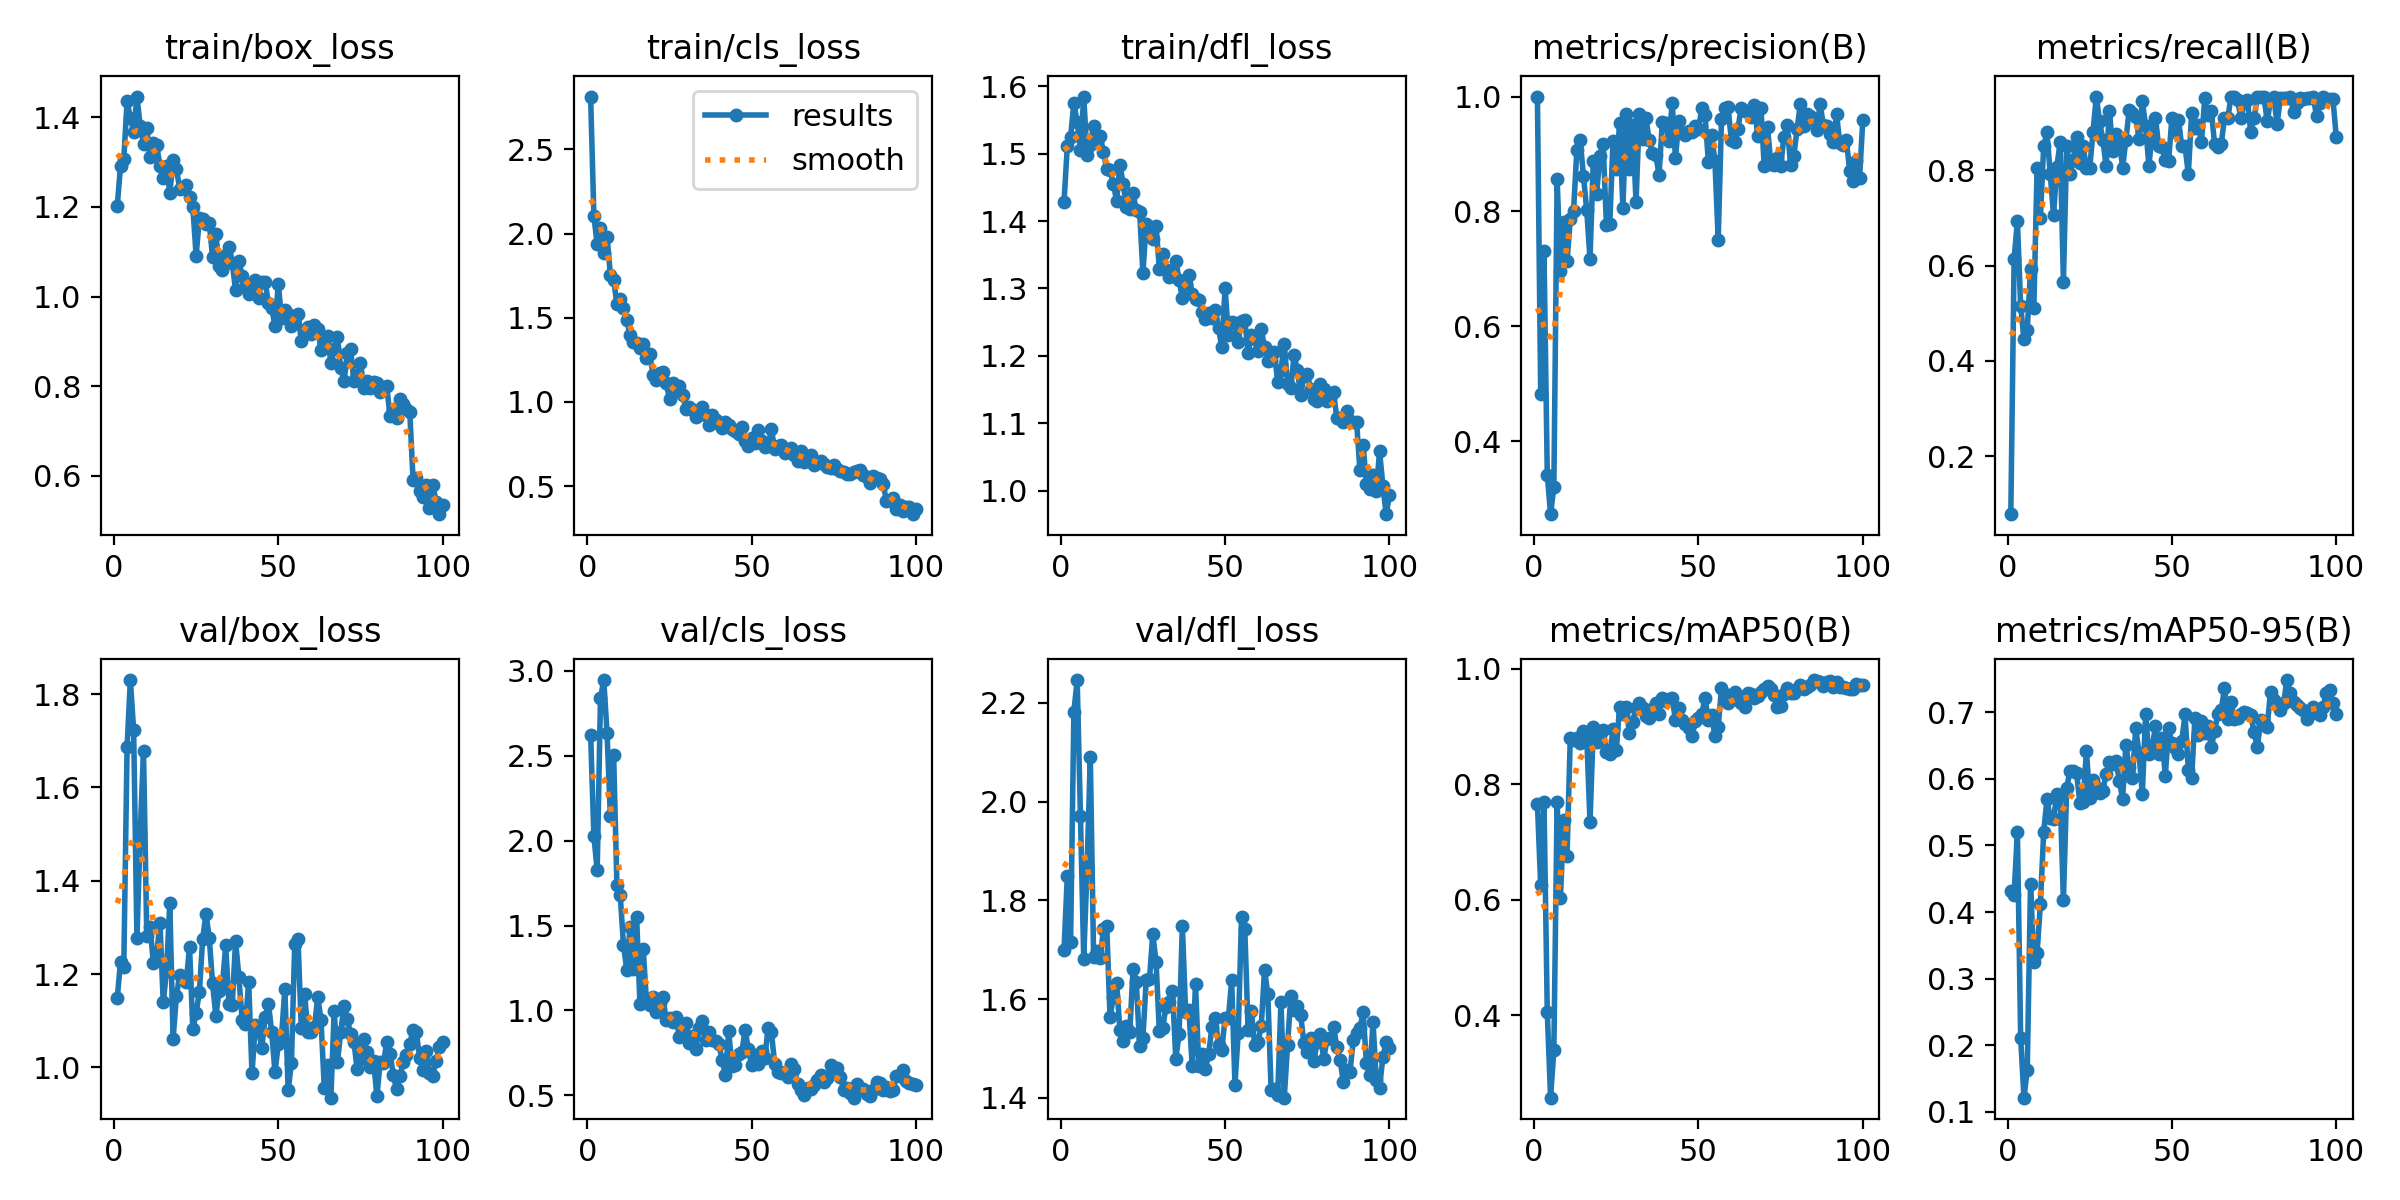

The table this chart was drawn from, first rows:
epoch, time, train/box_loss, train/cls_loss, train/dfl_loss, metrics/precision(B), metrics/recall(B), metrics/mAP50(B), metrics/mAP50-95(B), val/box_loss, val/cls_loss, val/dfl_loss, lr/pg0, lr/pg1, lr/pg2
1, 5.97, 1.202, 2.814, 1.428, 1, 0.07849, 0.7664, 0.4319, 1.148, 2.625, 1.699, 0.0005427, 0.0005427, 0.0005427
2, 12.57, 1.29, 2.103, 1.511, 0.4813, 0.6128, 0.6246, 0.4262, 1.226, 2.024, 1.849, 0.001088, 0.001088, 0.001088
3, 18.38, 1.307, 1.937, 1.525, 0.7303, 0.694, 0.769, 0.5208, 1.216, 1.826, 1.715, 0.001621, 0.001621, 0.001621
4, 24.96, 1.436, 2.036, 1.576, 0.3412, 0.5142, 0.4052, 0.2107, 1.686, 2.839, 2.182, 0.001617, 0.001617, 0.001617
5, 31.36, 1.399, 1.887, 1.546, 0.2729, 0.4465, 0.2568, 0.1214, 1.83, 2.946, 2.246, 0.001601, 0.001601, 0.001601
6, 37.1, 1.368, 1.982, 1.506, 0.3199, 0.4652, 0.3393, 0.1629, 1.722, 2.634, 1.971, 0.001584, 0.001584, 0.001584
7, 42.64, 1.447, 1.757, 1.585, 0.8568, 0.593, 0.7697, 0.4426, 1.277, 2.144, 1.682, 0.001568, 0.001568, 0.001568
8, 47.54, 1.381, 1.725, 1.498, 0.6966, 0.5107, 0.6032, 0.325, 1.504, 2.506, 1.865, 0.001551, 0.001551, 0.001551
9, 52.76, 1.341, 1.584, 1.512, 0.7817, 0.8048, 0.7381, 0.3391, 1.678, 1.737, 2.09, 0.001535, 0.001535, 0.001535
10, 58.23, 1.376, 1.614, 1.541, 0.7129, 0.7005, 0.6755, 0.4118, 1.281, 1.681, 1.686, 0.001518, 0.001518, 0.001518
11, 63.61, 1.31, 1.556, 1.519, 0.7863, 0.8503, 0.881, 0.5203, 1.301, 1.385, 1.698, 0.001502, 0.001502, 0.001502
12, 69.22, 1.342, 1.485, 1.526, 0.8014, 0.8797, 0.8775, 0.5691, 1.224, 1.238, 1.683, 0.001485, 0.001485, 0.001485
13, 74.82, 1.337, 1.397, 1.502, 0.9076, 0.7914, 0.8798, 0.5414, 1.241, 1.494, 1.741, 0.001469, 0.001469, 0.001469
14, 80.44, 1.292, 1.353, 1.477, 0.9241, 0.7053, 0.8709, 0.5393, 1.311, 1.246, 1.747, 0.001452, 0.001452, 0.001452
15, 86.25, 1.265, 1.351, 1.476, 0.862, 0.8075, 0.8931, 0.5772, 1.139, 1.552, 1.563, 0.001436, 0.001436, 0.001436
16, 92.09, 1.292, 1.318, 1.455, 0.8023, 0.8587, 0.8829, 0.574, 1.207, 1.038, 1.604, 0.001419, 0.001419, 0.001419
17, 98.49, 1.231, 1.347, 1.43, 0.7176, 0.5658, 0.7344, 0.4177, 1.352, 1.361, 1.633, 0.001403, 0.001403, 0.001403
18, 104.8, 1.304, 1.261, 1.484, 0.8874, 0.8503, 0.8994, 0.5865, 1.061, 1.052, 1.538, 0.001386, 0.001386, 0.001386
19, 111.6, 1.286, 1.282, 1.455, 0.8295, 0.7914, 0.8736, 0.6115, 1.152, 1.034, 1.516, 0.00137, 0.00137, 0.00137
20, 118.1, 1.241, 1.159, 1.42, 0.897, 0.8209, 0.8859, 0.6111, 1.199, 1.082, 1.545, 0.001353, 0.001353, 0.001353
21, 125.5, 1.243, 1.129, 1.418, 0.9169, 0.8703, 0.894, 0.6094, 1.193, 0.9939, 1.533, 0.001337, 0.001337, 0.001337
22, 132.4, 1.25, 1.169, 1.441, 0.7766, 0.8142, 0.8565, 0.5638, 1.183, 1.043, 1.66, 0.00132, 0.00132, 0.00132
23, 139.8, 1.223, 1.18, 1.416, 0.7774, 0.8503, 0.8524, 0.5655, 1.259, 1.078, 1.634, 0.001304, 0.001304, 0.001304
24, 147, 1.2, 1.11, 1.414, 0.9224, 0.8048, 0.8951, 0.6418, 1.082, 0.944, 1.504, 0.001287, 0.001287, 0.001287
25, 154.1, 1.091, 1.019, 1.323, 0.873, 0.8044, 0.8593, 0.5708, 1.116, 0.9568, 1.522, 0.001271, 0.001271, 0.001271
26, 162, 1.175, 1.114, 1.396, 0.9534, 0.8797, 0.9344, 0.5984, 1.163, 0.931, 1.638, 0.001254, 0.001254, 0.001254
27, 169.4, 1.173, 1.069, 1.391, 0.8059, 0.9546, 0.9221, 0.5871, 1.276, 0.9593, 1.641, 0.001238, 0.001238, 0.001238
28, 177.4, 1.162, 1.093, 1.374, 0.9705, 0.9027, 0.9334, 0.5782, 1.329, 0.8432, 1.731, 0.001221, 0.001221, 0.001221
29, 185.8, 1.164, 1.043, 1.392, 0.8743, 0.8633, 0.8882, 0.5822, 1.278, 0.879, 1.676, 0.001205, 0.001205, 0.001205
30, 192.7, 1.088, 0.9571, 1.329, 0.9497, 0.808, 0.9085, 0.6073, 1.18, 0.928, 1.535, 0.001188, 0.001188, 0.001188
31, 198, 1.141, 0.9703, 1.351, 0.8158, 0.9251, 0.9329, 0.6253, 1.111, 0.8069, 1.541, 0.001172, 0.001172, 0.001172
32, 203.5, 1.068, 0.9508, 1.328, 0.969, 0.8412, 0.941, 0.623, 1.164, 0.8507, 1.584, 0.001155, 0.001155, 0.001155
33, 209, 1.06, 0.9134, 1.317, 0.9261, 0.8752, 0.9314, 0.6273, 1.176, 0.7754, 1.593, 0.001139, 0.001139, 0.001139
34, 214.6, 1.093, 0.923, 1.327, 0.9627, 0.8663, 0.9186, 0.5973, 1.261, 0.8981, 1.617, 0.001122, 0.001122, 0.001122
35, 220.3, 1.111, 0.971, 1.341, 0.9243, 0.8048, 0.914, 0.5704, 1.136, 0.9385, 1.479, 0.001106, 0.001106, 0.001106
36, 225.2, 1.076, 0.9198, 1.313, 0.9015, 0.8628, 0.9304, 0.6501, 1.133, 0.8255, 1.529, 0.001089, 0.001089, 0.001089
37, 230.6, 1.014, 0.8606, 1.285, 0.899, 0.9257, 0.9407, 0.6183, 1.272, 0.8748, 1.748, 0.001073, 0.001073, 0.001073
38, 235.7, 1.079, 0.921, 1.307, 0.8631, 0.9195, 0.9221, 0.6012, 1.194, 0.8256, 1.573, 0.001056, 0.001056, 0.001056
39, 241.4, 1.046, 0.8933, 1.319, 0.9563, 0.9118, 0.9487, 0.6762, 1.102, 0.8201, 1.578, 0.00104, 0.00104, 0.00104
40, 246.7, 1.022, 0.8679, 1.292, 0.9545, 0.8663, 0.9444, 0.6387, 1.094, 0.8009, 1.464, 0.001023, 0.001023, 0.001023
41, 252.6, 1.005, 0.8432, 1.284, 0.9221, 0.9455, 0.9481, 0.577, 1.182, 0.7112, 1.631, 0.001007, 0.001007, 0.001007
42, 258.6, 1.008, 0.8798, 1.283, 0.9888, 0.8932, 0.9488, 0.6978, 0.9873, 0.6207, 1.463, 0.0009904, 0.0009904, 0.0009904
43, 264.3, 1.036, 0.8605, 1.265, 0.8925, 0.8097, 0.9115, 0.6371, 1.09, 0.8767, 1.49, 0.0009739, 0.0009739, 0.0009739
44, 269.7, 0.9979, 0.8397, 1.255, 0.9579, 0.8742, 0.932, 0.6464, 1.078, 0.6733, 1.458, 0.0009574, 0.0009574, 0.0009574
45, 276.1, 1.032, 0.8279, 1.264, 0.9366, 0.9091, 0.9119, 0.6793, 1.042, 0.6777, 1.489, 0.0009409, 0.0009409, 0.0009409
46, 282.4, 1.034, 0.8078, 1.257, 0.9327, 0.8503, 0.9041, 0.6367, 1.107, 0.7431, 1.543, 0.0009244, 0.0009244, 0.0009244
47, 288.8, 0.9852, 0.8501, 1.268, 0.9408, 0.8486, 0.8982, 0.6613, 1.137, 0.7551, 1.561, 0.0009078, 0.0009078, 0.0009078
48, 295.7, 0.9737, 0.7691, 1.242, 0.9388, 0.8209, 0.884, 0.6042, 1.075, 0.8848, 1.508, 0.0008913, 0.0008913, 0.0008913
49, 302.4, 0.9348, 0.7367, 1.212, 0.9496, 0.8193, 0.9088, 0.6757, 0.9898, 0.7704, 1.497, 0.0008748, 0.0008748, 0.0008748
50, 309.4, 1.028, 0.786, 1.301, 0.9438, 0.9091, 0.9154, 0.6531, 1.05, 0.6793, 1.562, 0.0008583, 0.0008583, 0.0008583
51, 316.4, 0.9521, 0.7584, 1.231, 0.9796, 0.8797, 0.9219, 0.6457, 1.068, 0.7366, 1.561, 0.0008418, 0.0008418, 0.0008418
52, 322.9, 0.9694, 0.8334, 1.25, 0.9672, 0.905, 0.95, 0.6379, 1.168, 0.6849, 1.638, 0.0008253, 0.0008253, 0.0008253
53, 329.9, 0.962, 0.7664, 1.249, 0.8867, 0.8503, 0.9113, 0.6565, 0.9507, 0.7596, 1.427, 0.0008088, 0.0008088, 0.0008088
54, 337.5, 0.9349, 0.7349, 1.221, 0.9334, 0.8511, 0.9196, 0.6966, 1.01, 0.7228, 1.532, 0.0007923, 0.0007923, 0.0007923
55, 344.7, 0.9518, 0.7364, 1.252, 0.8875, 0.7914, 0.8836, 0.614, 1.264, 0.8992, 1.767, 0.0007758, 0.0007758, 0.0007758
56, 352.2, 0.962, 0.8376, 1.253, 0.7508, 0.9198, 0.8993, 0.6007, 1.274, 0.8721, 1.741, 0.0007593, 0.0007593, 0.0007593
57, 360.1, 0.9002, 0.7196, 1.204, 0.9606, 0.8881, 0.9663, 0.6911, 1.085, 0.6842, 1.537, 0.0007428, 0.0007428, 0.0007428
58, 367.1, 0.9247, 0.737, 1.231, 0.9797, 0.8948, 0.9561, 0.6655, 1.157, 0.6365, 1.575, 0.0007263, 0.0007263, 0.0007263
59, 374.5, 0.9326, 0.7453, 1.225, 0.9811, 0.859, 0.9402, 0.6862, 1.077, 0.6292, 1.507, 0.0007098, 0.0007098, 0.0007098
60, 380, 0.9159, 0.6957, 1.207, 0.9243, 0.9507, 0.9491, 0.6689, 1.075, 0.6403, 1.513, 0.0006933, 0.0006933, 0.0006933
... 40 more rows
